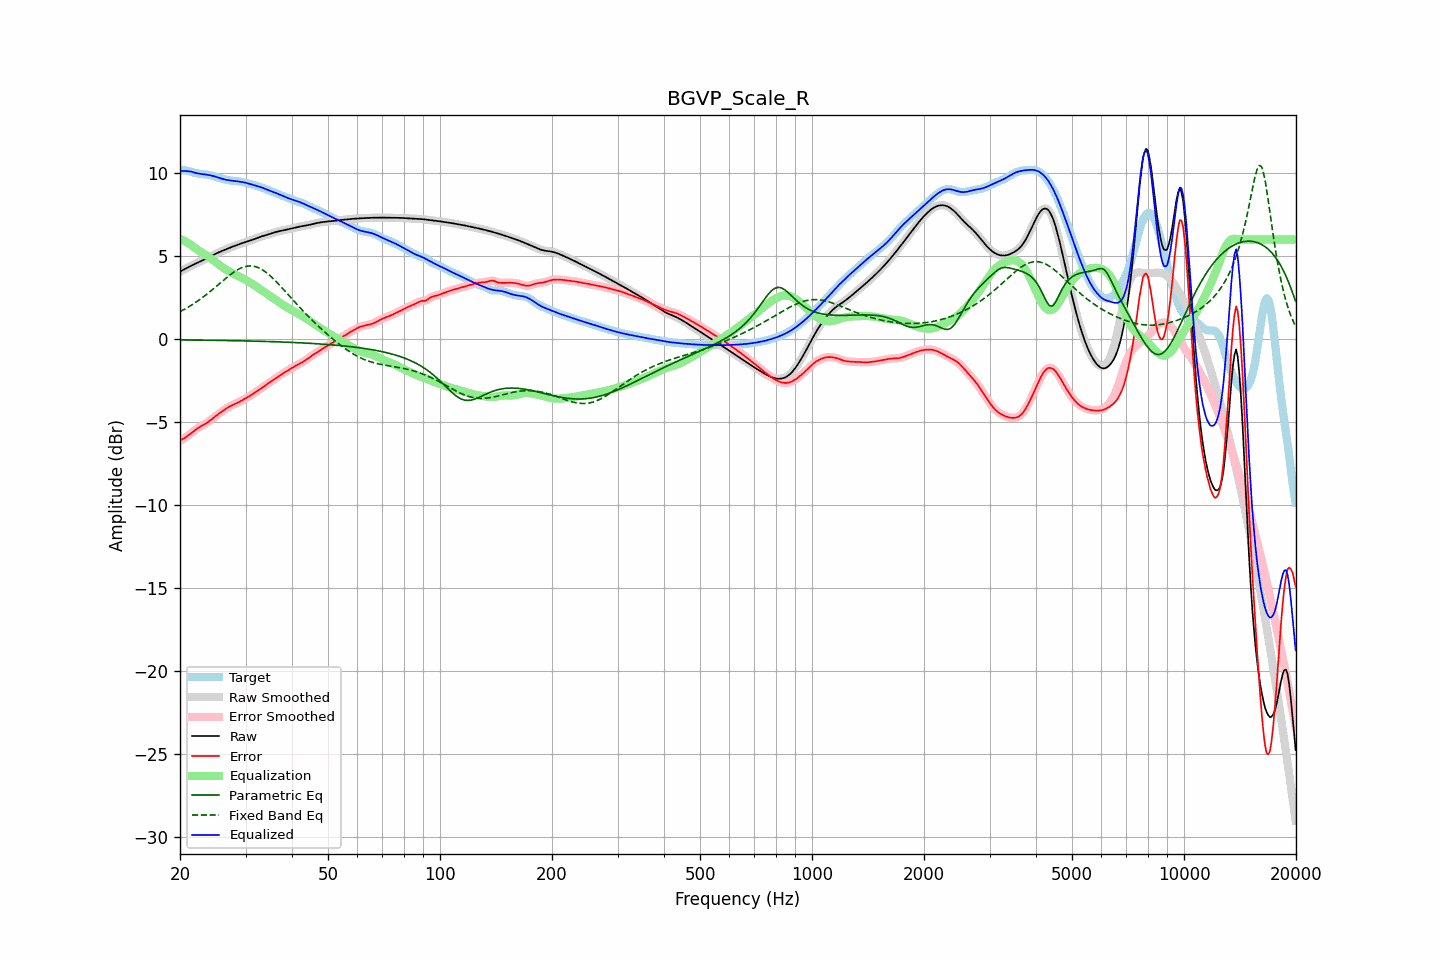

The data file committed next to this chart (first rows):
frequency, raw, error, smoothed, error_smoothed, equalization, parametric_eq, fixed_band_eq, equalized_raw, equalized_smoothed, target
20.00, 4.07, -6.10, 4.07, -6.10, 6.06, -0.05, 1.66, 10.13, 10.13, 10.18
20.20, 4.12, -6.06, 4.12, -6.06, 6.01, -0.05, 1.71, 10.13, 10.13, 10.18
20.40, 4.17, -6.01, 4.17, -6.01, 5.96, -0.05, 1.76, 10.14, 10.14, 10.18
20.61, 4.23, -5.95, 4.23, -5.95, 5.91, -0.05, 1.81, 10.13, 10.13, 10.18
20.81, 4.28, -5.88, 4.28, -5.89, 5.85, -0.05, 1.86, 10.13, 10.13, 10.16
21.02, 4.33, -5.81, 4.33, -5.81, 5.79, -0.05, 1.92, 10.12, 10.12, 10.14
21.23, 4.38, -5.74, 4.38, -5.74, 5.73, -0.05, 1.98, 10.11, 10.11, 10.12
21.44, 4.43, -5.66, 4.43, -5.66, 5.67, -0.05, 2.04, 10.10, 10.10, 10.09
21.66, 4.48, -5.58, 4.48, -5.58, 5.59, -0.05, 2.10, 10.07, 10.07, 10.06
21.87, 4.52, -5.51, 4.52, -5.51, 5.51, -0.06, 2.16, 10.04, 10.04, 10.03
22.09, 4.57, -5.44, 4.57, -5.44, 5.44, -0.06, 2.23, 10.01, 10.01, 10.00
22.31, 4.61, -5.37, 4.61, -5.37, 5.38, -0.06, 2.30, 9.99, 9.99, 9.98
22.54, 4.66, -5.31, 4.66, -5.31, 5.32, -0.06, 2.36, 9.97, 9.97, 9.97
22.76, 4.70, -5.25, 4.70, -5.25, 5.26, -0.06, 2.44, 9.96, 9.96, 9.95
22.99, 4.74, -5.20, 4.74, -5.20, 5.20, -0.06, 2.51, 9.94, 9.94, 9.95
23.22, 4.79, -5.15, 4.79, -5.15, 5.14, -0.06, 2.58, 9.93, 9.93, 9.94
23.45, 4.84, -5.09, 4.84, -5.09, 5.08, -0.06, 2.66, 9.92, 9.92, 9.93
23.69, 4.89, -5.03, 4.89, -5.03, 5.02, -0.07, 2.73, 9.91, 9.91, 9.91
23.92, 4.94, -4.96, 4.94, -4.96, 4.95, -0.07, 2.81, 9.89, 9.89, 9.90
24.16, 4.99, -4.89, 4.99, -4.88, 4.88, -0.07, 2.89, 9.87, 9.87, 9.87
24.40, 5.04, -4.81, 5.04, -4.81, 4.81, -0.07, 2.97, 9.85, 9.85, 9.85
24.65, 5.09, -4.73, 5.09, -4.73, 4.73, -0.07, 3.05, 9.82, 9.82, 9.82
24.89, 5.14, -4.65, 5.14, -4.65, 4.66, -0.07, 3.14, 9.79, 9.79, 9.79
25.14, 5.18, -4.58, 5.18, -4.58, 4.58, -0.07, 3.22, 9.76, 9.76, 9.76
25.39, 5.23, -4.50, 5.23, -4.51, 4.51, -0.08, 3.30, 9.73, 9.73, 9.73
25.65, 5.27, -4.43, 5.27, -4.43, 4.43, -0.08, 3.38, 9.70, 9.70, 9.70
25.91, 5.31, -4.37, 5.31, -4.37, 4.36, -0.08, 3.47, 9.67, 9.67, 9.67
26.16, 5.35, -4.30, 5.35, -4.30, 4.29, -0.08, 3.55, 9.64, 9.64, 9.65
26.43, 5.39, -4.23, 5.39, -4.23, 4.23, -0.08, 3.63, 9.62, 9.62, 9.62
26.69, 5.43, -4.16, 5.43, -4.17, 4.17, -0.08, 3.71, 9.60, 9.60, 9.59
26.96, 5.47, -4.11, 5.47, -4.11, 4.11, -0.09, 3.79, 9.58, 9.58, 9.58
27.23, 5.51, -4.05, 5.51, -4.05, 4.06, -0.09, 3.87, 9.57, 9.57, 9.56
27.50, 5.55, -4.00, 5.55, -4.00, 4.01, -0.09, 3.94, 9.56, 9.56, 9.55
27.77, 5.59, -3.96, 5.59, -3.96, 3.96, -0.09, 4.01, 9.55, 9.55, 9.55
28.05, 5.62, -3.92, 5.62, -3.92, 3.91, -0.09, 4.08, 9.54, 9.54, 9.54
28.33, 5.66, -3.87, 5.66, -3.87, 3.87, -0.10, 4.14, 9.53, 9.53, 9.53
28.62, 5.69, -3.83, 5.69, -3.83, 3.82, -0.10, 4.19, 9.51, 9.51, 9.52
28.90, 5.73, -3.78, 5.73, -3.78, 3.77, -0.10, 4.24, 9.50, 9.50, 9.50
29.19, 5.76, -3.72, 5.76, -3.72, 3.72, -0.10, 4.29, 9.48, 9.48, 9.49
29.48, 5.79, -3.67, 5.79, -3.67, 3.67, -0.10, 4.33, 9.47, 9.47, 9.46
29.78, 5.83, -3.61, 5.83, -3.61, 3.62, -0.11, 4.36, 9.45, 9.45, 9.44
30.08, 5.86, -3.56, 5.86, -3.56, 3.56, -0.11, 4.38, 9.42, 9.42, 9.42
30.38, 5.89, -3.51, 5.89, -3.50, 3.51, -0.11, 4.40, 9.40, 9.40, 9.40
30.68, 5.92, -3.45, 5.92, -3.45, 3.45, -0.11, 4.41, 9.37, 9.37, 9.37
30.99, 5.95, -3.39, 5.95, -3.39, 3.39, -0.11, 4.41, 9.34, 9.34, 9.34
31.30, 5.98, -3.33, 5.99, -3.33, 3.33, -0.12, 4.40, 9.31, 9.31, 9.32
31.61, 6.02, -3.27, 6.02, -3.27, 3.26, -0.12, 4.39, 9.28, 9.28, 9.29
31.93, 6.06, -3.20, 6.06, -3.20, 3.20, -0.12, 4.37, 9.26, 9.26, 9.26
32.24, 6.09, -3.13, 6.09, -3.13, 3.13, -0.12, 4.34, 9.23, 9.23, 9.23
32.57, 6.13, -3.07, 6.13, -3.07, 3.07, -0.13, 4.29, 9.20, 9.20, 9.20
32.89, 6.17, -3.00, 6.17, -3.00, 3.00, -0.13, 4.25, 9.17, 9.17, 9.16
33.22, 6.20, -2.93, 6.20, -2.93, 2.93, -0.13, 4.19, 9.13, 9.13, 9.13
33.55, 6.23, -2.87, 6.23, -2.87, 2.87, -0.14, 4.13, 9.10, 9.10, 9.10
33.89, 6.26, -2.80, 6.26, -2.80, 2.80, -0.14, 4.06, 9.06, 9.06, 9.06
34.23, 6.29, -2.74, 6.29, -2.73, 2.73, -0.14, 3.99, 9.02, 9.02, 9.02
34.57, 6.31, -2.67, 6.31, -2.67, 2.67, -0.14, 3.91, 8.98, 8.98, 8.98
34.92, 6.34, -2.60, 6.34, -2.60, 2.60, -0.15, 3.83, 8.94, 8.94, 8.94
35.27, 6.38, -2.53, 6.38, -2.53, 2.53, -0.15, 3.74, 8.90, 8.90, 8.91
35.62, 6.41, -2.46, 6.41, -2.46, 2.46, -0.15, 3.65, 8.87, 8.87, 8.87
35.97, 6.44, -2.39, 6.44, -2.39, 2.39, -0.16, 3.55, 8.83, 8.83, 8.83
... 635 more rows
